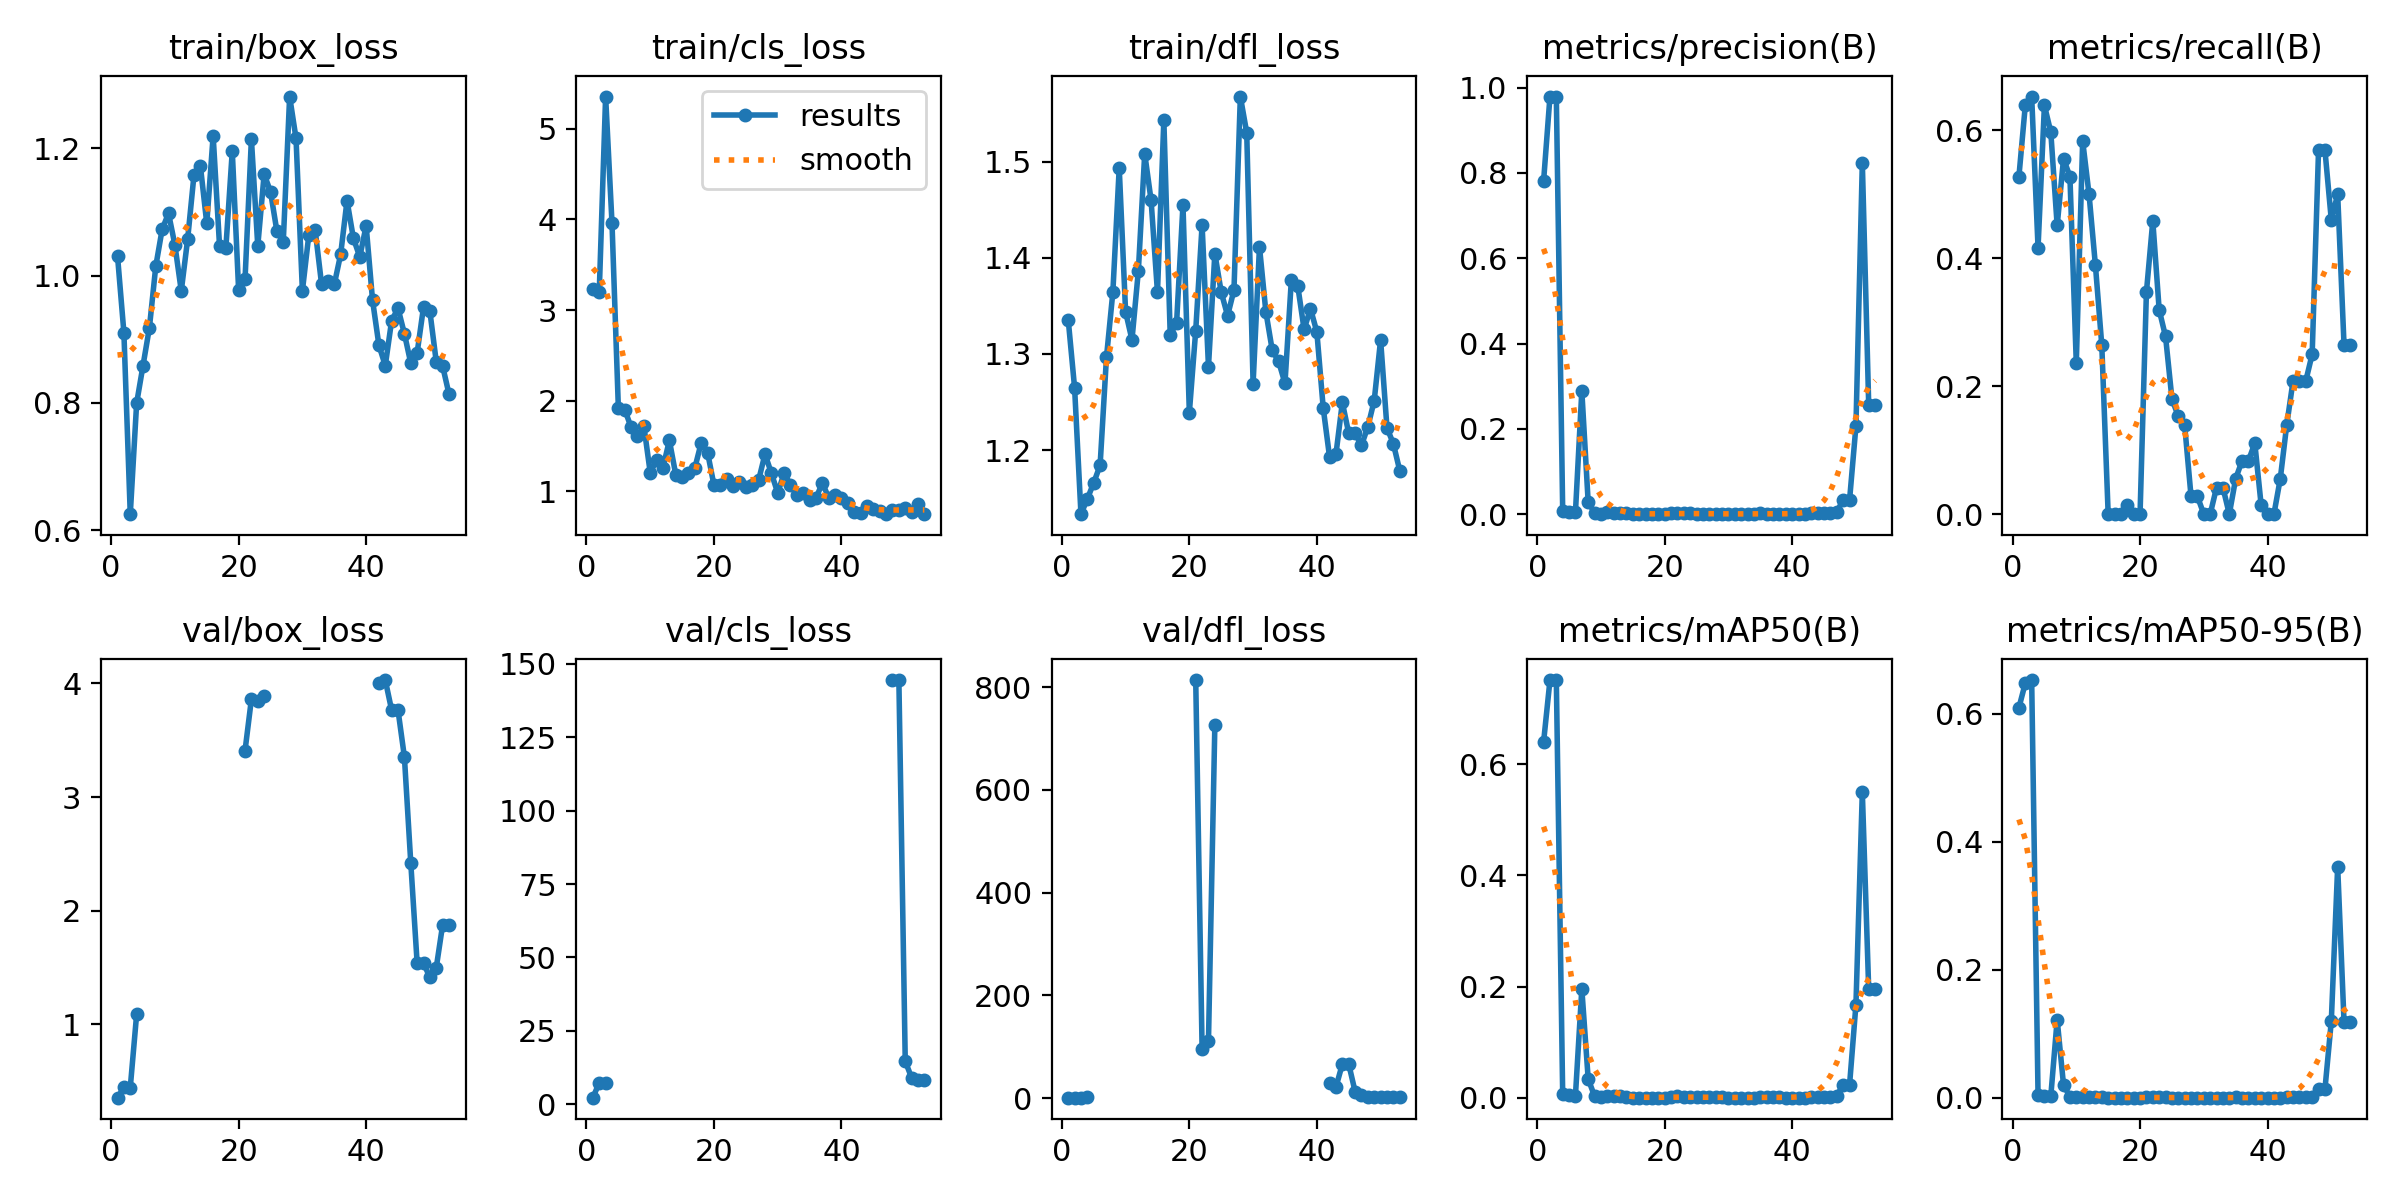

The data file committed next to this chart (first rows):
epoch, time, train/box_loss, train/cls_loss, train/dfl_loss, metrics/precision(B), metrics/recall(B), metrics/mAP50(B), metrics/mAP50-95(B), val/box_loss, val/cls_loss, val/dfl_loss, lr/pg0, lr/pg1, lr/pg2
1, 3.792, 1.031, 3.229, 1.336, 0.7802, 0.5278, 0.6397, 0.6095, 0.3533, 2.262, 0.982, 4e-05, 4e-05, 4e-05
2, 7.378, 0.9104, 3.199, 1.265, 0.9787, 0.6389, 0.7509, 0.6479, 0.4434, 7.353, 0.9947, 9.901e-05, 9.901e-05, 9.901e-05
3, 11.55, 0.6252, 5.357, 1.133, 0.9792, 0.6528, 0.7515, 0.6527, 0.4426, 7.231, 0.988, 0.0001568, 0.0001568, 0.0001568
4, 15.73, 0.7996, 3.961, 1.149, 0.00784, 0.4167, 0.00603, 0.00467, 1.088, inf, 1.508, 0.0002135, 0.0002135, 0.0002135
5, 19.65, 0.8586, 1.916, 1.166, 0.00521, 0.6389, 0.00423, 0.00259, nan, nan, nan, 0.0002689, 0.0002689, 0.0002689
6, 23.48, 0.9179, 1.901, 1.184, 0.00462, 0.5972, 0.00385, 0.00238, nan, nan, nan, 0.0003232, 0.0003232, 0.0003232
7, 27.37, 1.014, 1.705, 1.297, 0.2888, 0.4512, 0.1958, 0.122, nan, nan, nan, 0.0003762, 0.0003762, 0.0003762
8, 31.22, 1.073, 1.61, 1.364, 0.02756, 0.5556, 0.03349, 0.01945, nan, nan, nan, 0.0004281, 0.0004281, 0.0004281
9, 35.18, 1.098, 1.719, 1.493, 0.00372, 0.5278, 0.00285, 0.00177, nan, nan, nan, 0.0004788, 0.0004788, 0.0004788
10, 38.99, 1.048, 1.204, 1.344, 0.00151, 0.2361, 0.00117, 0.00031, nan, nan, nan, 0.0005283, 0.0005283, 0.0005283
11, 42.88, 0.9758, 1.342, 1.315, 0.0047, 0.5833, 0.00379, 0.00132, nan, nan, nan, 0.0005766, 0.0005766, 0.0005766
12, 46.69, 1.057, 1.261, 1.386, 0.00313, 0.5, 0.00281, 0.00094, nan, nan, nan, 0.0006238, 0.0006238, 0.0006238
13, 50.57, 1.159, 1.561, 1.508, 0.00293, 0.3889, 0.00213, 0.00074, nan, nan, nan, 0.0006697, 0.0006697, 0.0006697
14, 54.4, 1.172, 1.183, 1.46, 0.00165, 0.2639, 0.00101, 0.0004, nan, nan, nan, 0.0007145, 0.0007145, 0.0007145
15, 58.3, 1.082, 1.161, 1.364, 0, 0, 0, 0, nan, nan, nan, 0.000758, 0.000758, 0.000758
16, 62.11, 1.22, 1.206, 1.543, 0, 0, 0, 0, nan, nan, nan, 0.0008004, 0.0008004, 0.0008004
17, 66.05, 1.047, 1.258, 1.32, 0, 0, 0, 0, nan, nan, nan, 0.0008416, 0.0008416, 0.0008416
18, 69.94, 1.044, 1.536, 1.333, 8e-05, 0.01389, 4e-05, 0, nan, nan, nan, 0.0008816, 0.0008816, 0.0008816
19, 73.82, 1.195, 1.423, 1.455, 0, 0, 0, 0, nan, nan, nan, 0.0009204, 0.0009204, 0.0009204
20, 77.67, 0.9766, 1.066, 1.239, 0, 0, 0, 0, nan, nan, nan, 0.000958, 0.000958, 0.000958
21, 81.5, 0.9939, 1.068, 1.324, 0.00212, 0.3472, 0.00145, 0.00043, 3.407, inf, 813.9, 0.0009945, 0.0009945, 0.0009945
22, 85.32, 1.214, 1.131, 1.434, 0.00272, 0.4583, 0.0024, 0.00061, 3.861, inf, 96.01, 0.00103, 0.00103, 0.00103
23, 89.17, 1.046, 1.053, 1.287, 0.00194, 0.3194, 0.00174, 0.00037, 3.844, inf, 111.4, 0.001064, 0.001064, 0.001064
24, 93.01, 1.159, 1.1, 1.404, 0.00163, 0.2778, 0.00114, 0.00029, 3.887, inf, 725.8, 0.001097, 0.001097, 0.001097
25, 96.87, 1.132, 1.041, 1.364, 0.00124, 0.1806, 0.00075, 0.00019, nan, nan, nan, 0.001128, 0.001128, 0.001128
26, 100.9, 1.07, 1.068, 1.34, 0.00089, 0.1528, 0.00055, 8e-05, nan, nan, nan, 0.001159, 0.001159, 0.001159
27, 104.7, 1.053, 1.121, 1.366, 0.00081, 0.1389, 0.0005, 8e-05, nan, nan, nan, 0.001188, 0.001188, 0.001188
28, 108.6, 1.281, 1.409, 1.568, 0.00147, 0.02778, 0.00079, 8e-05, nan, nan, nan, 0.001216, 0.001216, 0.001216
29, 112.3, 1.216, 1.199, 1.53, 0.00147, 0.02778, 0.00079, 8e-05, nan, nan, nan, 0.001243, 0.001243, 0.001243
30, 116.1, 0.976, 0.9802, 1.269, 0, 0, 0, 0, nan, nan, nan, 0.001269, 0.001269, 0.001269
31, 119.9, 1.063, 1.2, 1.411, 0, 0, 0, 0, nan, nan, nan, 0.001294, 0.001294, 0.001294
32, 123.8, 1.072, 1.069, 1.344, 0.00039, 0.04167, 0.00021, 8e-05, nan, nan, nan, 0.001317, 0.001317, 0.001317
33, 127.6, 0.9871, 0.9598, 1.304, 0.00039, 0.04167, 0.00021, 8e-05, nan, nan, nan, 0.001339, 0.001339, 0.001339
34, 131.4, 0.9908, 0.9755, 1.292, 0, 0, 0, 0, nan, nan, nan, 0.001347, 0.001347, 0.001347
35, 135.2, 0.986, 0.8979, 1.27, 0.00222, 0.05556, 0.00118, 0.00034, nan, nan, nan, 0.001327, 0.001327, 0.001327
36, 139, 1.033, 0.9249, 1.377, 0.001, 0.08333, 0.00054, 0.00011, nan, nan, nan, 0.001307, 0.001307, 0.001307
37, 142.8, 1.118, 1.09, 1.371, 0.001, 0.08333, 0.00054, 0.00011, nan, nan, nan, 0.001287, 0.001287, 0.001287
38, 146.6, 1.059, 0.927, 1.326, 0.00157, 0.1111, 0.00093, 0.00019, nan, nan, nan, 0.001267, 0.001267, 0.001267
39, 150.4, 1.029, 0.9571, 1.347, 0.00017, 0.01389, 8e-05, 2e-05, nan, nan, nan, 0.001248, 0.001248, 0.001248
40, 154.3, 1.078, 0.93, 1.323, 0, 0, 0, 0, nan, nan, nan, 0.001228, 0.001228, 0.001228
41, 158.1, 0.9616, 0.8663, 1.244, 0, 0, 0, 0, nan, nan, nan, 0.001208, 0.001208, 0.001208
42, 162, 0.8908, 0.7752, 1.193, 0.00033, 0.05556, 0.00017, 8e-05, 4.008, inf, 30.03, 0.001188, 0.001188, 0.001188
43, 165.8, 0.8585, 0.7545, 1.196, 0.00224, 0.1389, 0.00129, 0.00032, 4.03, inf, 21.72, 0.001168, 0.001168, 0.001168
44, 169.7, 0.9294, 0.8332, 1.25, 0.00257, 0.2083, 0.00134, 0.00039, 3.764, inf, 66.4, 0.001149, 0.001149, 0.001149
45, 173.5, 0.9485, 0.7991, 1.218, 0.00257, 0.2083, 0.00134, 0.00039, 3.764, inf, 66.4, 0.001129, 0.001129, 0.001129
46, 177.3, 0.9087, 0.7838, 1.217, 0.00315, 0.2083, 0.00169, 0.0006, 3.353, inf, 12.88, 0.001109, 0.001109, 0.001109
47, 181.2, 0.8624, 0.7486, 1.205, 0.00537, 0.25, 0.00347, 0.00133, 2.42, inf, 5.865, 0.001089, 0.001089, 0.001089
48, 185, 0.8787, 0.7934, 1.224, 0.0336, 0.5694, 0.02342, 0.01288, 1.537, 144.5, 2.883, 0.001069, 0.001069, 0.001069
49, 188.8, 0.9506, 0.7975, 1.252, 0.0336, 0.5694, 0.02342, 0.01288, 1.537, 144.5, 2.883, 0.00105, 0.00105, 0.00105
50, 192.7, 0.9436, 0.8193, 1.315, 0.2068, 0.46, 0.1676, 0.1195, 1.412, 14.68, 2.02, 0.00103, 0.00103, 0.00103
51, 196.5, 0.8645, 0.7649, 1.223, 0.8233, 0.5, 0.5499, 0.361, 1.499, 9.022, 2.031, 0.00101, 0.00101, 0.00101
52, 200.4, 0.8577, 0.857, 1.207, 0.2569, 0.2639, 0.1953, 0.1178, 1.875, 8.257, 2.293, 0.0009902, 0.0009902, 0.0009902
53, 204.2, 0.8136, 0.746, 1.179, 0.2569, 0.2639, 0.1953, 0.1178, 1.875, 8.257, 2.293, 0.0009704, 0.0009704, 0.0009704
